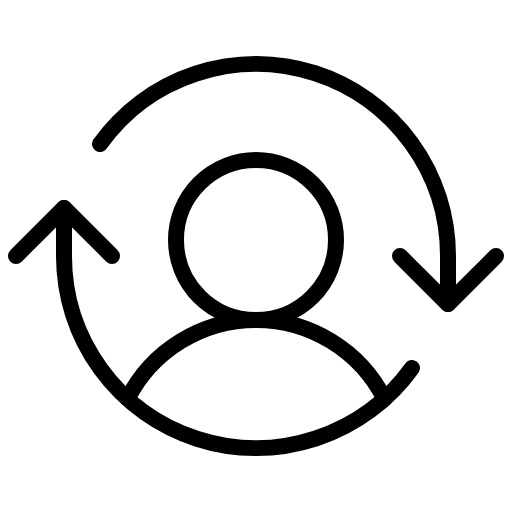
t = 0.00 s
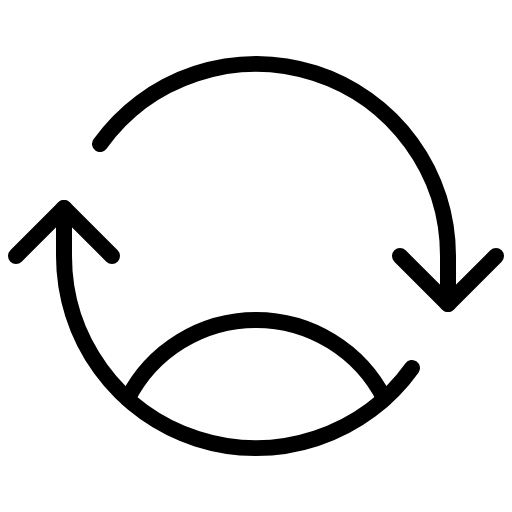
t = 1.50 s
t = 1.88 s: frame unchanged from t = 0.00 s, image omitted
t = 2.25 s: frame unchanged from t = 0.00 s, image omitted
t = 2.63 s: frame unchanged from t = 0.00 s, image omitted

The animated SVG that drew these frames (rendered in a browser with its animation timeline set to each time). Animation: 1 CSS @keyframes rule; one cycle of 3.00 s, repeats indefinitely.

<svg xmlns="http://www.w3.org/2000/svg" viewBox="0 0 256 256">
  <style>
    .draw-line {
      stroke-dasharray: 2000;
      stroke-dashoffset: 0;
    }
    svg:hover .draw-line {
      animation: phosphor-draw-in 1.5s ease-in-out infinite alternate;
    }
    @keyframes phosphor-draw-in {
      0%   { stroke-dashoffset: 0; }
      100% { stroke-dashoffset: 2000; }
    }
  </style><rect width="256" height="256" fill="none"/><circle cx="128" cy="120" r="40" fill="none" stroke="currentColor" stroke-linecap="round" stroke-linejoin="round" stroke-width="8" class="draw-line" pathLength="1" style="animation-delay: 0s"/><path d="M63.8,199.37a72,72,0,0,1,128.4,0" fill="none" stroke="currentColor" stroke-linecap="round" stroke-linejoin="round" stroke-width="8" class="draw-line" pathLength="1" style="animation-delay: 0.3s"/><polyline points="200 128 224 152 248 128" fill="none" stroke="currentColor" stroke-linecap="round" stroke-linejoin="round" stroke-width="8" class="draw-line" pathLength="1" style="animation-delay: 0.6s"/><polyline points="8 128 32 104 56 128" fill="none" stroke="currentColor" stroke-linecap="round" stroke-linejoin="round" stroke-width="8" class="draw-line" pathLength="1" style="animation-delay: 0.9s"/><path d="M32,104v24a96,96,0,0,0,174,56" fill="none" stroke="currentColor" stroke-linecap="round" stroke-linejoin="round" stroke-width="8" class="draw-line" pathLength="1" style="animation-delay: 1.2s"/><path d="M224,152V128A96,96,0,0,0,50,72" fill="none" stroke="currentColor" stroke-linecap="round" stroke-linejoin="round" stroke-width="8" class="draw-line" pathLength="1" style="animation-delay: 1.5s"/></svg>
